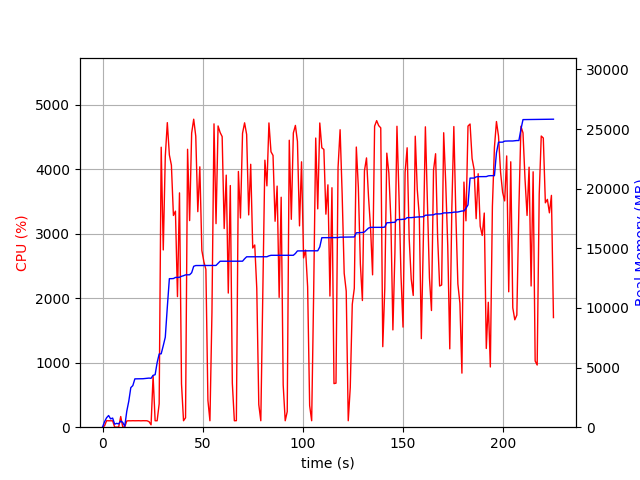

Data behind this chart, as committed beside it:
elapsed_time, nproc, cpu, mem_real, mem_virtual
3.719329833984375e-05, 1, 0.0, 7.418, 3186
1.007, 4, 21.8, 465.1, 2025
2.017, 4, 100.1, 791.2, 2404
3.026, 5, 100.1, 979.3, 2886
4.035, 3, 101.2, 696.6, 2016
5.043, 3, 99.2, 765.9, 2134
6.051, 3, 2.0, 255.8, 1517
7.059, 3, 1.0, 321, 1590
8.067, 3, 3.0, 278.8, 1546
9.076, 4, 165.6, 516.7, 2142
10.08, 4, 4.0, 401.6, 1938
11.09, 2, 3.0, 76.91, 1103
12.1, 1, 97.0, 1336, 2629
13.11, 1, 100.1, 2188, 5237
14.12, 1, 99.2, 3320, 5247
15.13, 1, 100.8, 3488, 5359
16.14, 1, 99.7, 4052, 6895
17.16, 1, 100.8, 4056, 6895
18.17, 1, 100.8, 4062, 6895
19.18, 1, 99.0, 4062, 6895
20.19, 1, 100.9, 4064, 6895
21.2, 1, 100.8, 4082, 6895
22.21, 1, 99.9, 4096, 6895
23.23, 2, 86.0, 4117, 10090
24.24, 1, 37.5, 4099, 6895
25.25, 1, 796.6, 4348, 10344
26.26, 1, 99.8, 4400, 10344
27.27, 1, 99.9, 5418, 12436
28.28, 1, 363.0, 6138, 12628
29.3, 1, 4341, 6156, 12628
30.33, 1, 2749, 6838, 14690
31.34, 1, 4201, 7548, 14690
32.35, 1, 4723, 10074, 18240
33.38, 1, 4221, 12455, 18467
34.39, 1, 4064, 12455, 18467
35.4, 1, 3283, 12465, 18467
36.41, 1, 3350, 12557, 18691
37.43, 1, 2025, 12557, 18693
38.44, 1, 3634, 12571, 18693
39.44, 1, 671.6, 12651, 18696
40.45, 1, 100.2, 12703, 18696
41.46, 1, 145.8, 12771, 18952
42.47, 1, 4310, 12773, 18952
43.5, 1, 3204, 12781, 18952
44.51, 1, 4560, 12951, 19002
45.53, 1, 4776, 13492, 19686
46.56, 1, 4514, 13554, 19720
47.58, 1, 3342, 13554, 19720
48.59, 1, 4037, 13554, 19720
49.6, 1, 2741, 13554, 19720
50.61, 1, 2567, 13554, 19720
51.62, 1, 2446, 13554, 19720
52.63, 1, 418.4, 13558, 19720
53.64, 1, 100.1, 13560, 19720
54.65, 1, 1775, 13562, 19720
55.68, 1, 4704, 13562, 19720
56.69, 1, 3156, 13562, 19720
57.71, 1, 4671, 13734, 19939
58.73, 1, 4570, 13916, 20156
59.75, 1, 4506, 13916, 20156
... 163 more rows
